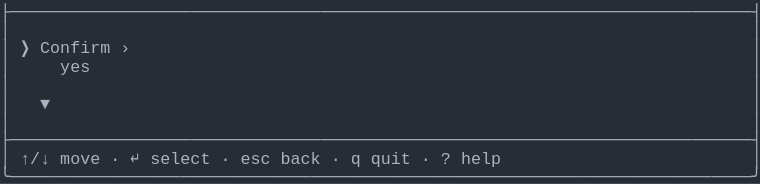
t = 0.00 s
t = 1.03 s: frame unchanged from t = 0.00 s, image omitted
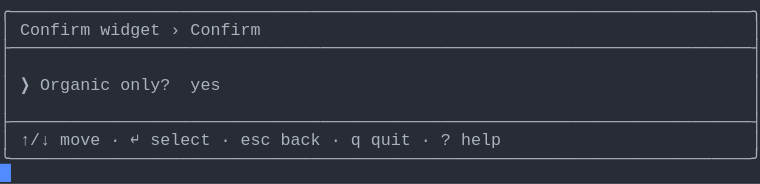
t = 1.98 s
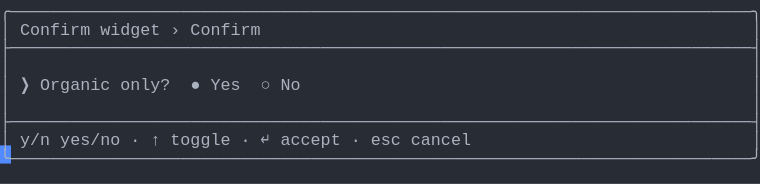
t = 2.80 s
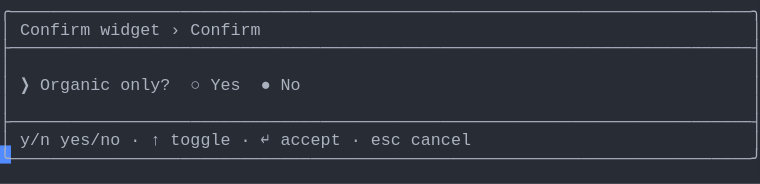
t = 3.69 s
t = 5.06 s: frame unchanged from t = 3.69 s, image omitted

The animated SVG that drew these frames (rendered in a browser with its animation timeline set to each time). Animation: 1 CSS @keyframes rule; one cycle of 5.75 s, repeats indefinitely.

<svg xmlns="http://www.w3.org/2000/svg" xmlns:xlink="http://www.w3.org/1999/xlink" width="760" height="183.70000000000002"><rect width="760" height="183.70000000000002" rx="0" ry="0" class="a"></rect><svg height="183.70000000000002" viewBox="0 0 76 18.37" width="760" xmlns="http://www.w3.org/2000/svg" xmlns:xlink="http://www.w3.org/1999/xlink"><style>.a{fill:rgb(40,44,52)}.b{font-family:Consolas,"Courier New",Courier,"Liberation Mono",monospace}.c{fill:rgb(171,178,191);white-space:pre}.d{fill:transparent}.e{fill:rgb(82,139,255)}.g{animation-duration:5.75s;animation-iteration-count:infinite;animation-name:f;animation-timing-function:steps(1,end)}@keyframes f{0%{transform:translateX(-0px)}0%{transform:translateX(-76px)}23.9%{transform:translateX(-152px)}38%{transform:translateX(-228px)}52.2%{transform:translateX(-304px)}100%{transform:translateX(-380px)}}</style><g font-family="Consolas, &quot;Courier New&quot;, Courier, &quot;Liberation Mono&quot;, monospace" font-size="1.67" class="b"><defs><symbol id="1"><text x="0" y="1.67" class="c" textLength="76.152" lengthAdjust="spacingAndGlyphs">├──────────────────────────────────────────────────────────────────────────┤</text></symbol><symbol id="2"><text x="0" y="1.67" class="c" textLength="1.002" lengthAdjust="spacingAndGlyphs">│</text><text x="75.14999999999999" y="1.67" class="c" textLength="1.002" lengthAdjust="spacingAndGlyphs">│</text></symbol><symbol id="3"><text x="0" y="1.67" class="c" textLength="1.002" lengthAdjust="spacingAndGlyphs">│</text><text x="2.004" y="1.67" class="c" textLength="3.006" lengthAdjust="spacingAndGlyphs">↑/↓</text><text x="6.012" y="1.67" class="c" textLength="4.008" lengthAdjust="spacingAndGlyphs">move</text><text x="11.021999999999998" y="1.67" class="c" textLength="1.002" lengthAdjust="spacingAndGlyphs">·</text><text x="13.026" y="1.67" class="c" textLength="1.002" lengthAdjust="spacingAndGlyphs">↵</text><text x="15.029999999999998" y="1.67" class="c" textLength="6.012" lengthAdjust="spacingAndGlyphs">select</text><text x="22.043999999999997" y="1.67" class="c" textLength="1.002" lengthAdjust="spacingAndGlyphs">·</text><text x="24.048" y="1.67" class="c" textLength="3.006" lengthAdjust="spacingAndGlyphs">esc</text><text x="28.055999999999997" y="1.67" class="c" textLength="4.008" lengthAdjust="spacingAndGlyphs">back</text><text x="33.065999999999995" y="1.67" class="c" textLength="1.002" lengthAdjust="spacingAndGlyphs">·</text><text x="35.06999999999999" y="1.67" class="c" textLength="1.002" lengthAdjust="spacingAndGlyphs">q</text><text x="37.074" y="1.67" class="c" textLength="4.008" lengthAdjust="spacingAndGlyphs">quit</text><text x="42.083999999999996" y="1.67" class="c" textLength="1.002" lengthAdjust="spacingAndGlyphs">·</text><text x="44.087999999999994" y="1.67" class="c" textLength="1.002" lengthAdjust="spacingAndGlyphs">?</text><text x="46.09199999999999" y="1.67" class="c" textLength="4.008" lengthAdjust="spacingAndGlyphs">help</text><text x="75.14999999999999" y="1.67" class="c" textLength="1.002" lengthAdjust="spacingAndGlyphs">│</text></symbol><symbol id="4"><text x="0" y="1.67" class="c" textLength="76.152" lengthAdjust="spacingAndGlyphs">╰──────────────────────────────────────────────────────────────────────────╯</text></symbol><symbol id="5"><text x="0" y="1.67" class="c" textLength="76.152" lengthAdjust="spacingAndGlyphs">╭──────────────────────────────────────────────────────────────────────────╮</text></symbol><symbol id="6"><text x="0" y="1.67" class="c" textLength="1.002" lengthAdjust="spacingAndGlyphs">│</text><text x="2.004" y="1.67" class="c" textLength="7.014" lengthAdjust="spacingAndGlyphs">Confirm</text><text x="10.02" y="1.67" class="c" textLength="6.012" lengthAdjust="spacingAndGlyphs">widget</text><text x="17.034" y="1.67" class="c" textLength="1.002" lengthAdjust="spacingAndGlyphs">›</text><text x="19.037999999999997" y="1.67" class="c" textLength="7.014" lengthAdjust="spacingAndGlyphs">Confirm</text><text x="75.14999999999999" y="1.67" class="c" textLength="1.002" lengthAdjust="spacingAndGlyphs">│</text></symbol><symbol id="7"><text x="0" y="1.67" class="c" textLength="1.002" lengthAdjust="spacingAndGlyphs">│</text><text x="2.004" y="1.67" class="c" textLength="3.006" lengthAdjust="spacingAndGlyphs">y/n</text><text x="6.012" y="1.67" class="c" textLength="6.012" lengthAdjust="spacingAndGlyphs">yes/no</text><text x="13.026" y="1.67" class="c" textLength="1.002" lengthAdjust="spacingAndGlyphs">·</text><text x="15.029999999999998" y="1.67" class="c" textLength="1.002" lengthAdjust="spacingAndGlyphs">↑</text><text x="17.034" y="1.67" class="c" textLength="6.012" lengthAdjust="spacingAndGlyphs">toggle</text><text x="24.048" y="1.67" class="c" textLength="1.002" lengthAdjust="spacingAndGlyphs">·</text><text x="26.052" y="1.67" class="c" textLength="1.002" lengthAdjust="spacingAndGlyphs">↵</text><text x="28.055999999999997" y="1.67" class="c" textLength="6.012" lengthAdjust="spacingAndGlyphs">accept</text><text x="35.06999999999999" y="1.67" class="c" textLength="1.002" lengthAdjust="spacingAndGlyphs">·</text><text x="37.074" y="1.67" class="c" textLength="3.006" lengthAdjust="spacingAndGlyphs">esc</text><text x="41.082" y="1.67" class="c" textLength="6.012" lengthAdjust="spacingAndGlyphs">cancel</text><text x="75.14999999999999" y="1.67" class="c" textLength="1.002" lengthAdjust="spacingAndGlyphs">│</text></symbol><symbol id="8"><text x="0" y="1.67" class="c" textLength="1.002" lengthAdjust="spacingAndGlyphs">│</text><text x="2.004" y="1.67" class="c" textLength="1.002" lengthAdjust="spacingAndGlyphs">❯</text><text x="4.008" y="1.67" class="c" textLength="7.014" lengthAdjust="spacingAndGlyphs">Organic</text><text x="12.024" y="1.67" class="c" textLength="5.01" lengthAdjust="spacingAndGlyphs">only?</text><text x="19.037999999999997" y="1.67" class="c" textLength="1.002" lengthAdjust="spacingAndGlyphs">○</text><text x="21.041999999999998" y="1.67" class="c" textLength="3.006" lengthAdjust="spacingAndGlyphs">Yes</text><text x="26.052" y="1.67" class="c" textLength="1.002" lengthAdjust="spacingAndGlyphs">●</text><text x="28.055999999999997" y="1.67" class="c" textLength="2.004" lengthAdjust="spacingAndGlyphs">No</text><text x="75.14999999999999" y="1.67" class="c" textLength="1.002" lengthAdjust="spacingAndGlyphs">│</text></symbol><symbol id="a"><rect height="10" width="76" x="0" y="0" class="d"></rect></symbol><symbol id="b"><rect height="1.837" width="1.1022" class="e"></rect></symbol></defs><rect height="18.37" width="76" class="a"></rect><g class="g"><svg x="0" y="0" width="456"><svg x="0"><use xlink:href="#a"></use><use xlink:href="#b" x="-0.0040000000000000036" y="0"></use></svg><svg x="76"><use xlink:href="#a"></use><use xlink:href="#b" x="75.996" y="16.358"></use><use xlink:href="#1" y="0"></use><use xlink:href="#2" y="1.837"></use><text x="0" y="5.343999999999999" class="c" textLength="1.002" lengthAdjust="spacingAndGlyphs">│</text><text x="2.004" y="5.343999999999999" class="c" textLength="1.002" lengthAdjust="spacingAndGlyphs">❯</text><text x="4.008" y="5.343999999999999" class="c" textLength="7.014" lengthAdjust="spacingAndGlyphs">Confirm</text><text x="12.024" y="5.343999999999999" class="c" textLength="1.002" lengthAdjust="spacingAndGlyphs">›</text><text x="75.14999999999999" y="5.343999999999999" class="c" textLength="1.002" lengthAdjust="spacingAndGlyphs">│</text><text x="0" y="7.181" class="c" textLength="1.002" lengthAdjust="spacingAndGlyphs">│</text><text x="6.012" y="7.181" class="c" textLength="3.006" lengthAdjust="spacingAndGlyphs">yes</text><text x="75.14999999999999" y="7.181" class="c" textLength="1.002" lengthAdjust="spacingAndGlyphs">│</text><use xlink:href="#2" y="7.348"></use><text x="0" y="10.855" class="c" textLength="1.002" lengthAdjust="spacingAndGlyphs">│</text><text x="4.008" y="10.855" class="c" textLength="1.002" lengthAdjust="spacingAndGlyphs">▼</text><text x="75.14999999999999" y="10.855" class="c" textLength="1.002" lengthAdjust="spacingAndGlyphs">│</text><use xlink:href="#2" y="11.022"></use><use xlink:href="#1" y="12.859"></use><use xlink:href="#3" y="14.696"></use><use xlink:href="#4" y="16.533"></use></svg><svg x="152"><use xlink:href="#a"></use><use xlink:href="#b" x="75.996" y="14.520999999999999"></use><use xlink:href="#5" y="0"></use><use xlink:href="#6" y="1.837"></use><use xlink:href="#1" y="3.674"></use><use xlink:href="#2" y="5.511"></use><text x="0" y="9.018" class="c" textLength="1.002" lengthAdjust="spacingAndGlyphs">│</text><text x="2.004" y="9.018" class="c" textLength="1.002" lengthAdjust="spacingAndGlyphs">❯</text><text x="4.008" y="9.018" class="c" textLength="7.014" lengthAdjust="spacingAndGlyphs">Organic</text><text x="12.024" y="9.018" class="c" textLength="5.01" lengthAdjust="spacingAndGlyphs">only?</text><text x="19.037999999999997" y="9.018" class="c" textLength="3.006" lengthAdjust="spacingAndGlyphs">yes</text><text x="75.14999999999999" y="9.018" class="c" textLength="1.002" lengthAdjust="spacingAndGlyphs">│</text><use xlink:href="#2" y="9.185"></use><use xlink:href="#1" y="11.022"></use><use xlink:href="#3" y="12.859"></use><use xlink:href="#4" y="14.696"></use></svg><svg x="228"><use xlink:href="#a"></use><use xlink:href="#b" x="75.996" y="14.520999999999999"></use><use xlink:href="#5" y="0"></use><use xlink:href="#6" y="1.837"></use><use xlink:href="#1" y="3.674"></use><use xlink:href="#2" y="5.511"></use><text x="0" y="9.018" class="c" textLength="1.002" lengthAdjust="spacingAndGlyphs">│</text><text x="2.004" y="9.018" class="c" textLength="1.002" lengthAdjust="spacingAndGlyphs">❯</text><text x="4.008" y="9.018" class="c" textLength="7.014" lengthAdjust="spacingAndGlyphs">Organic</text><text x="12.024" y="9.018" class="c" textLength="5.01" lengthAdjust="spacingAndGlyphs">only?</text><text x="19.037999999999997" y="9.018" class="c" textLength="1.002" lengthAdjust="spacingAndGlyphs">●</text><text x="21.041999999999998" y="9.018" class="c" textLength="3.006" lengthAdjust="spacingAndGlyphs">Yes</text><text x="26.052" y="9.018" class="c" textLength="1.002" lengthAdjust="spacingAndGlyphs">○</text><text x="28.055999999999997" y="9.018" class="c" textLength="2.004" lengthAdjust="spacingAndGlyphs">No</text><text x="75.14999999999999" y="9.018" class="c" textLength="1.002" lengthAdjust="spacingAndGlyphs">│</text><use xlink:href="#2" y="9.185"></use><use xlink:href="#1" y="11.022"></use><use xlink:href="#7" y="12.859"></use><use xlink:href="#4" y="14.696"></use></svg><svg x="304"><use xlink:href="#a"></use><use xlink:href="#b" x="75.996" y="14.520999999999999"></use><use xlink:href="#5" y="0"></use><use xlink:href="#6" y="1.837"></use><use xlink:href="#1" y="3.674"></use><use xlink:href="#2" y="5.511"></use><use xlink:href="#8" y="7.348"></use><use xlink:href="#2" y="9.185"></use><use xlink:href="#1" y="11.022"></use><use xlink:href="#7" y="12.859"></use><use xlink:href="#4" y="14.696"></use></svg><svg x="380"><use xlink:href="#a"></use><use xlink:href="#b" x="0.996" y="16.358"></use><use xlink:href="#5" y="0"></use><use xlink:href="#6" y="1.837"></use><use xlink:href="#1" y="3.674"></use><use xlink:href="#2" y="5.511"></use><use xlink:href="#8" y="7.348"></use><use xlink:href="#2" y="9.185"></use><use xlink:href="#1" y="11.022"></use><use xlink:href="#7" y="12.859"></use><use xlink:href="#4" y="14.696"></use></svg></svg></g></g></svg></svg>
